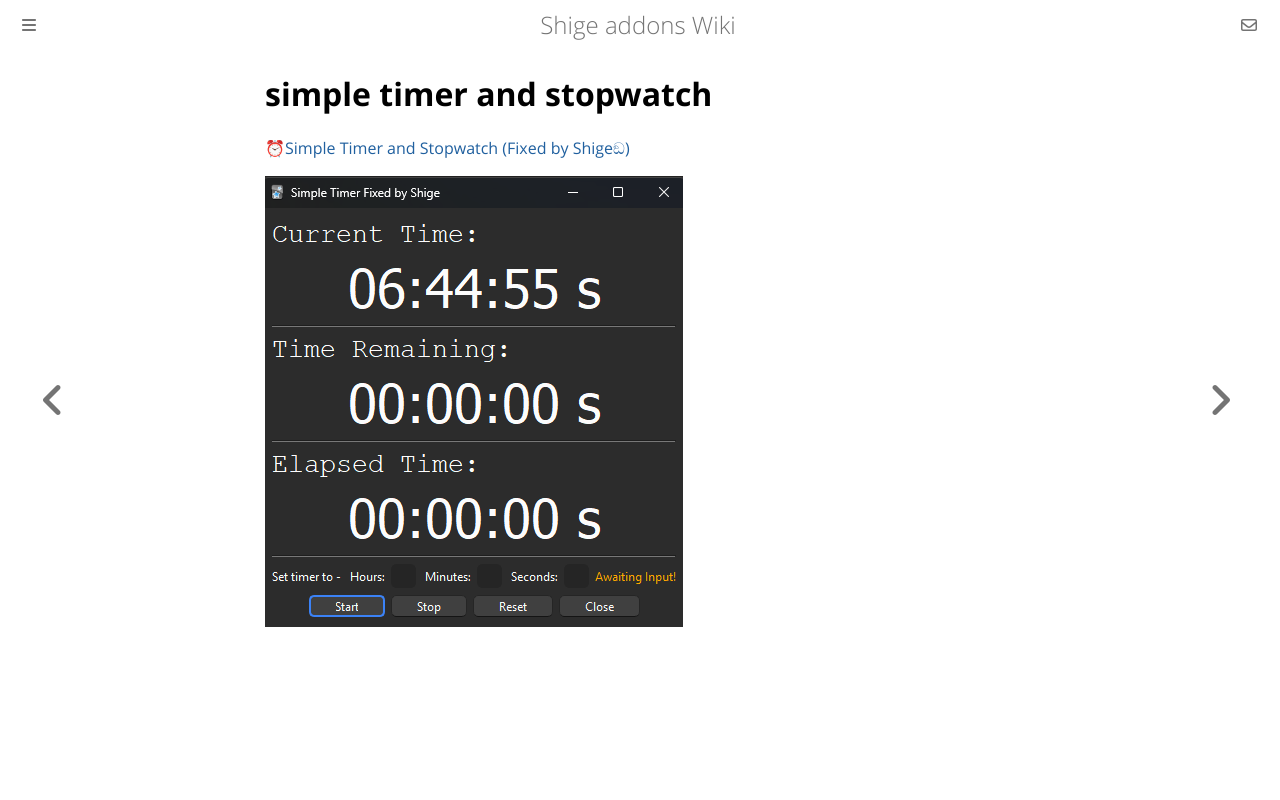

repository: shigeyukey/shige-addons-wiki · page: simple-timer-and-stopwatch.html · generator: mdbook

# simple timer and stopwatch

[⏰Simple Timer and Stopwatch (Fixed by Shigeඞ)](https://ankiweb.net/shared/info/2041168053)

![alt text](images/simple_timer/image.png)
